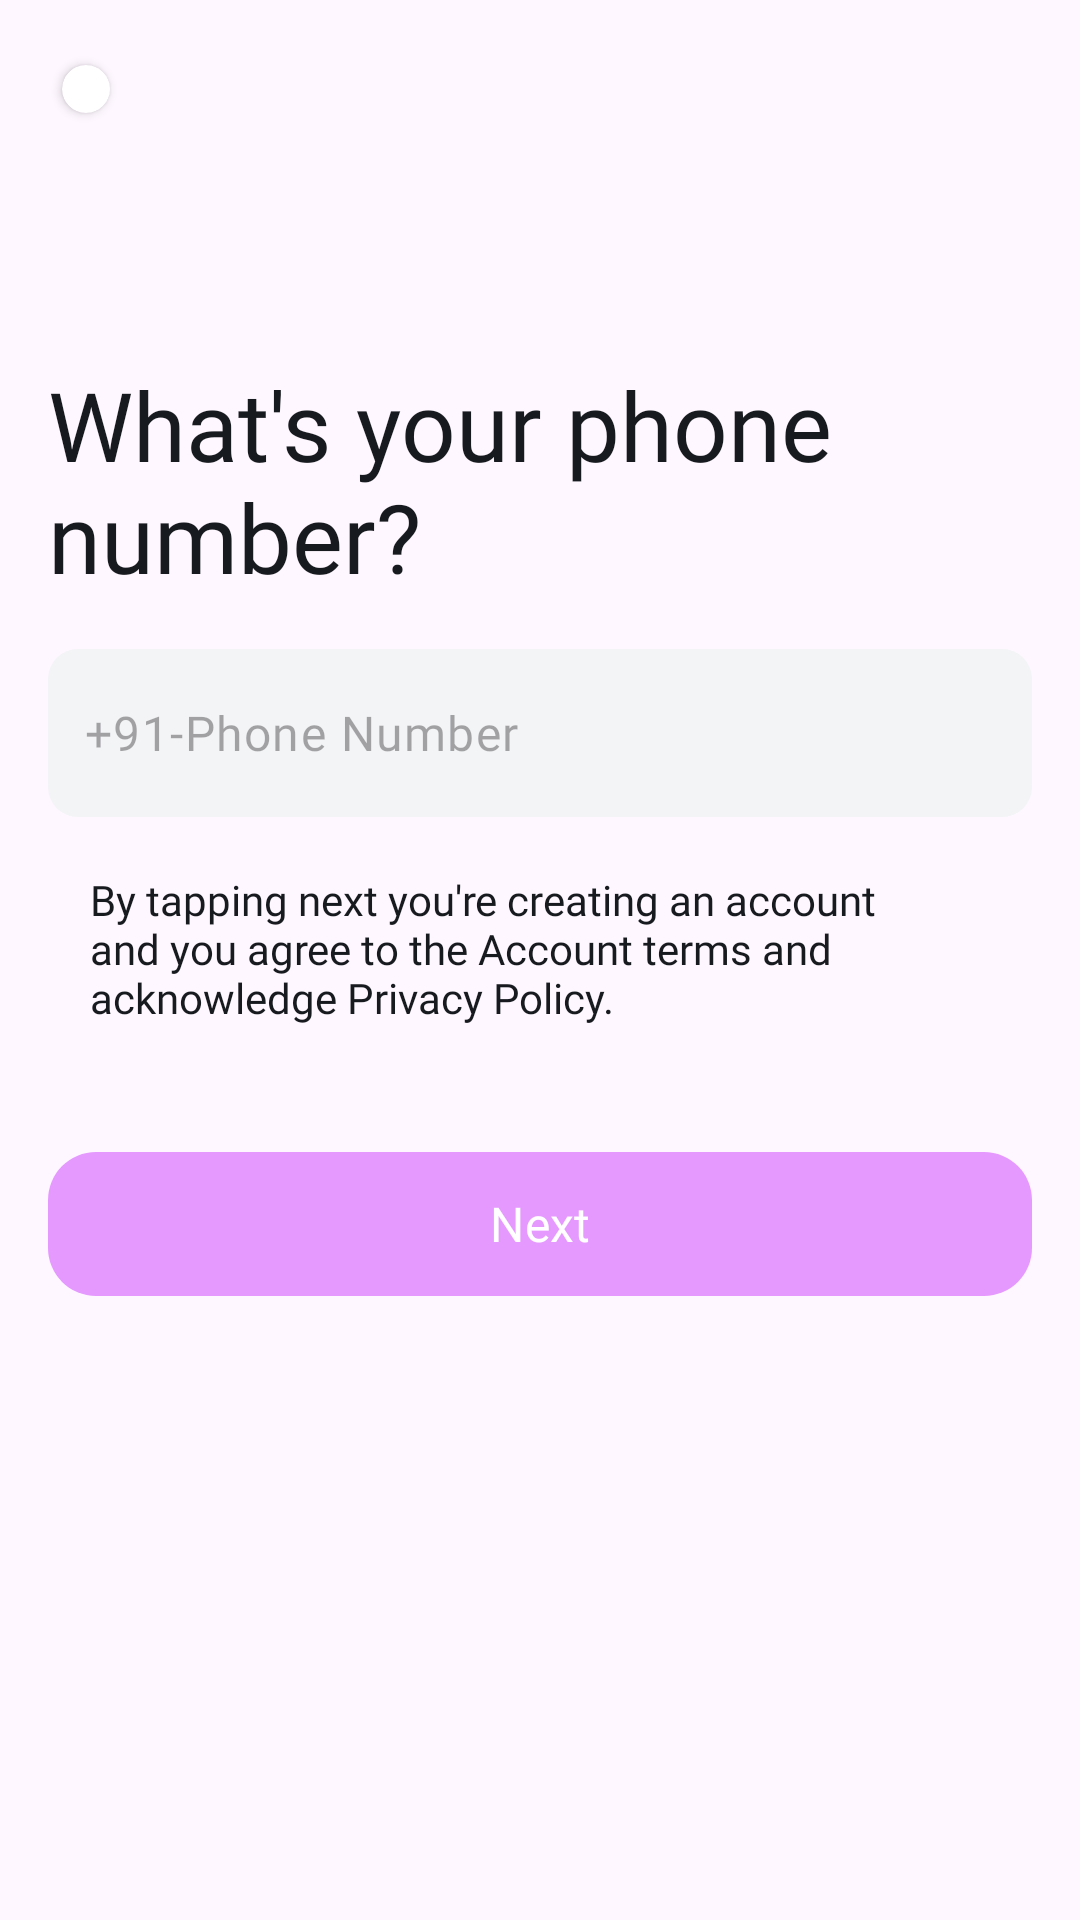

Layout XML and referenced resources for this Android screen:
<!-- AndroidManifest.xml: application theme Theme.Infertility -->
<!-- res/layout/fragment_sign_in_with_phone_number.xml -->
<?xml version="1.0" encoding="utf-8"?>
<androidx.constraintlayout.widget.ConstraintLayout xmlns:android="http://schemas.android.com/apk/res/android"
    xmlns:app="http://schemas.android.com/apk/res-auto"
    xmlns:tools="http://schemas.android.com/tools"
    android:layout_width="match_parent"
    android:layout_height="match_parent"
    android:padding="16dp"
    tools:context=".LoginModule.SignInWithPhoneNumber">

    <androidx.cardview.widget.CardView
        android:id="@+id/cardViewBackButton"
        android:layout_width="wrap_content"
        android:layout_height="wrap_content"
        android:background="?attr/selectableItemBackground"
        android:clickable="true"
        android:elevation="4dp"
        android:focusable="true"
        app:cardCornerRadius="8dp"
        app:cardUseCompatPadding="true"
        app:layout_constraintStart_toStartOf="parent"
        app:layout_constraintTop_toTopOf="parent">

        <LinearLayout
            android:layout_width="match_parent"
            android:layout_height="wrap_content"
            android:orientation="vertical"
            android:padding="8dp">

            <ImageView
                android:layout_width="wrap_content"
                android:layout_height="wrap_content"
                android:src="@drawable/baseline_clear_24"
                app:tint="?attr/colorOnSurface" />
        </LinearLayout>
    </androidx.cardview.widget.CardView>

    <LinearLayout
        android:id="@+id/linearLayout2"
        android:layout_width="match_parent"
        android:layout_height="wrap_content"
        android:layout_marginTop="104dp"
        android:orientation="vertical"
        app:layout_constraintEnd_toEndOf="parent"
        app:layout_constraintHorizontal_bias="0.0"
        app:layout_constraintStart_toStartOf="parent"
        app:layout_constraintTop_toTopOf="parent">

        <TextView
            android:id="@+id/your_text_id"
            android:layout_width="wrap_content"
            android:layout_height="wrap_content"
            android:fontFamily="@font/anuphan_bold"
            android:text="@string/what_s_your_phone_number"
            android:textColor="?attr/colorOnSurface"
            android:textSize="32sp" />
    </LinearLayout>

    <LinearLayout
        android:id="@+id/linearLayout3"
        android:layout_width="match_parent"
        android:layout_height="wrap_content"
        android:layout_marginTop="12dp"
        android:orientation="vertical"
        app:layout_constraintEnd_toEndOf="parent"
        app:layout_constraintStart_toStartOf="parent"
        app:layout_constraintTop_toBottomOf="@+id/linearLayout2">

        <com.google.android.material.textfield.TextInputLayout
            android:layout_width="match_parent"
            android:layout_height="wrap_content"
            android:layout_marginTop="4dp"
            app:hintEnabled="false">

            <com.google.android.material.textfield.TextInputEditText
                android:id="@+id/phoneInput"
                android:layout_width="match_parent"
                android:layout_height="56dp"
                android:background="@drawable/edittext_back"
                android:fontFamily="@font/amaranth"
                android:hint="@string/_91_phone_number"
                android:inputType="phone"
                android:padding="12dp"
                android:singleLine="true"
                android:textSize="16sp" />
        </com.google.android.material.textfield.TextInputLayout>
    </LinearLayout>

    <TextView
        android:id="@+id/textView3"
        android:layout_width="wrap_content"
        android:layout_height="wrap_content"
        android:layout_marginTop="4dp"
        android:background="?attr/selectableItemBackground"
        android:clickable="true"
        android:focusable="true"
        android:fontFamily="@font/amaranth"
        android:padding="14dp"
        android:text="@string/by_tapping_next_you_re_creating_an_account_and_you_agree_to_the_account_terms_and_acknowledge_privacy_policy"
        android:textColor="?attr/colorOnSurface"
        android:textSize="14sp"
        app:layout_constraintEnd_toEndOf="parent"
        app:layout_constraintHorizontal_bias="0.0"
        app:layout_constraintStart_toStartOf="parent"
        app:layout_constraintTop_toBottomOf="@+id/linearLayout3" />

    <com.google.android.material.button.MaterialButton
        android:id="@+id/btnNext"
        android:layout_width="match_parent"
        android:layout_height="56dp"
        android:layout_marginTop="24dp"
        android:fontFamily="@font/amaranth"
        android:text="@string/next"
        android:textSize="16sp"
        app:cornerRadius="16dp"
        app:layout_constraintEnd_toEndOf="parent"
        app:layout_constraintHorizontal_bias="1.0"
        app:layout_constraintStart_toStartOf="parent"
        app:layout_constraintTop_toBottomOf="@+id/textView3" />

    <ProgressBar
        android:id="@+id/loadingSpinner"
        android:layout_width="wrap_content"
        android:layout_height="wrap_content"
        android:visibility="gone"
        app:layout_constraintBottom_toBottomOf="parent"
        app:layout_constraintEnd_toEndOf="parent"
        app:layout_constraintHorizontal_bias="0.498"
        app:layout_constraintStart_toStartOf="parent"
        app:layout_constraintTop_toTopOf="parent"
        app:layout_constraintVertical_bias="0.675" />

</androidx.constraintlayout.widget.ConstraintLayout>
<!-- resources referenced by this layout -->
<resources>
  <!-- drawable edittext_back (drawable) -->
  <shape xmlns:android="http://schemas.android.com/apk/res/android"
      android:shape="rectangle">
      <solid android:color="?attr/colorSurfaceBright" />
      <corners android:radius="10dp" />
  </shape>
  <string name="_91_phone_number">+91-Phone Number</string>
  <string name="by_tapping_next_you_re_creating_an_account_and_you_agree_to_the_account_terms_and_acknowledge_privacy_policy">By tapping next you\'re creating an account and you agree to the Account terms and acknowledge Privacy Policy.</string>
  <string name="next">Next</string>
  <string name="what_s_your_phone_number">What\'s your phone number?</string>
  <style name="Theme.Infertility" parent="Base.Theme.Infertility" />
  <style name="Base.Theme.Infertility" parent="Theme.Material3.DayNight.NoActionBar">
  
          
          <item name="colorPrimary">@color/primary_light</item>
          <item name="colorOnPrimary">@color/onPrimary_light</item>
          <item name="colorPrimaryContainer">@color/primary_container_light</item>
          <item name="colorOnPrimaryContainer">@color/onPrimary_container_light</item>
  
          
          <item name="colorSecondary">@color/secondary_light</item>
          <item name="colorOnSecondary">@color/onSecondary_light</item>
          <item name="colorSecondaryContainer">@color/secondary_container_light</item>
          <item name="colorOnSecondaryContainer">@color/onSecondary_container_light</item>
  
          
          <item name="colorTertiary">@color/tertiary_light</item>
          <item name="colorOnTertiary">@color/onTertiary_light</item>
          <item name="colorTertiaryContainer">@color/tertiary_container_light</item>
          <item name="colorOnTertiaryContainer">@color/onTertiary_container_light</item>
  
          
          <item name="colorOnBackground">@color/onBackground_light</item>
          <item name="colorSurface">@color/surface_light</item>
          <item name="colorOnSurface">@color/onSurface_light</item>
          <item name="colorSurfaceInverse">@color/surface_Inverse_Light</item>
          <item name="colorSurfaceBright">#F3F4F6</item>
          <item name="colorSurfaceContainerLow">@color/color_surface_container_light</item>
  
          
          <item name="android:colorPrimaryDark">@color/color_primary_dark_light</item>
  
          <item name="android:statusBarColor">@color/white</item>
          <item name="android:windowLightStatusBar">true</item>
  
          <item name="colorSurfaceVariant">@color/white</item>
  
  
  
  
      </style>
  <color name="primary_light">#E599FF</color>
  <color name="onPrimary_light">#ffffff</color>
  <color name="primary_container_light"> #F6E5FF</color>
  <color name="onPrimary_container_light">#E599FF</color>
  <color name="secondary_light">#7fb5ad</color>
  <color name="onSecondary_light">#ffffff</color>
  <color name="secondary_container_light">#D3F8F3</color>
  <color name="onSecondary_container_light">#7fb5ad</color>
  <color name="tertiary_light">#7D46FF</color>
  <color name="onTertiary_light">#ffffff</color>"
  <color name="tertiary_container_light">#AD99DC</color>
  <color name="onTertiary_container_light">#7f55e0</color>
  <color name="onBackground_light">#171A1F</color>
  <color name="surface_light">#FFFFFF</color>
  <color name="onSurface_light">#171A1F</color>
  <color name="surface_Inverse_Light">#9095a0</color>
  <color name="color_surface_container_light">#F8F9FA</color>
  <color name="color_primary_dark_light">#BA2EE8</color>
  <color name="white">#FFFFFFFF</color>
</resources>
